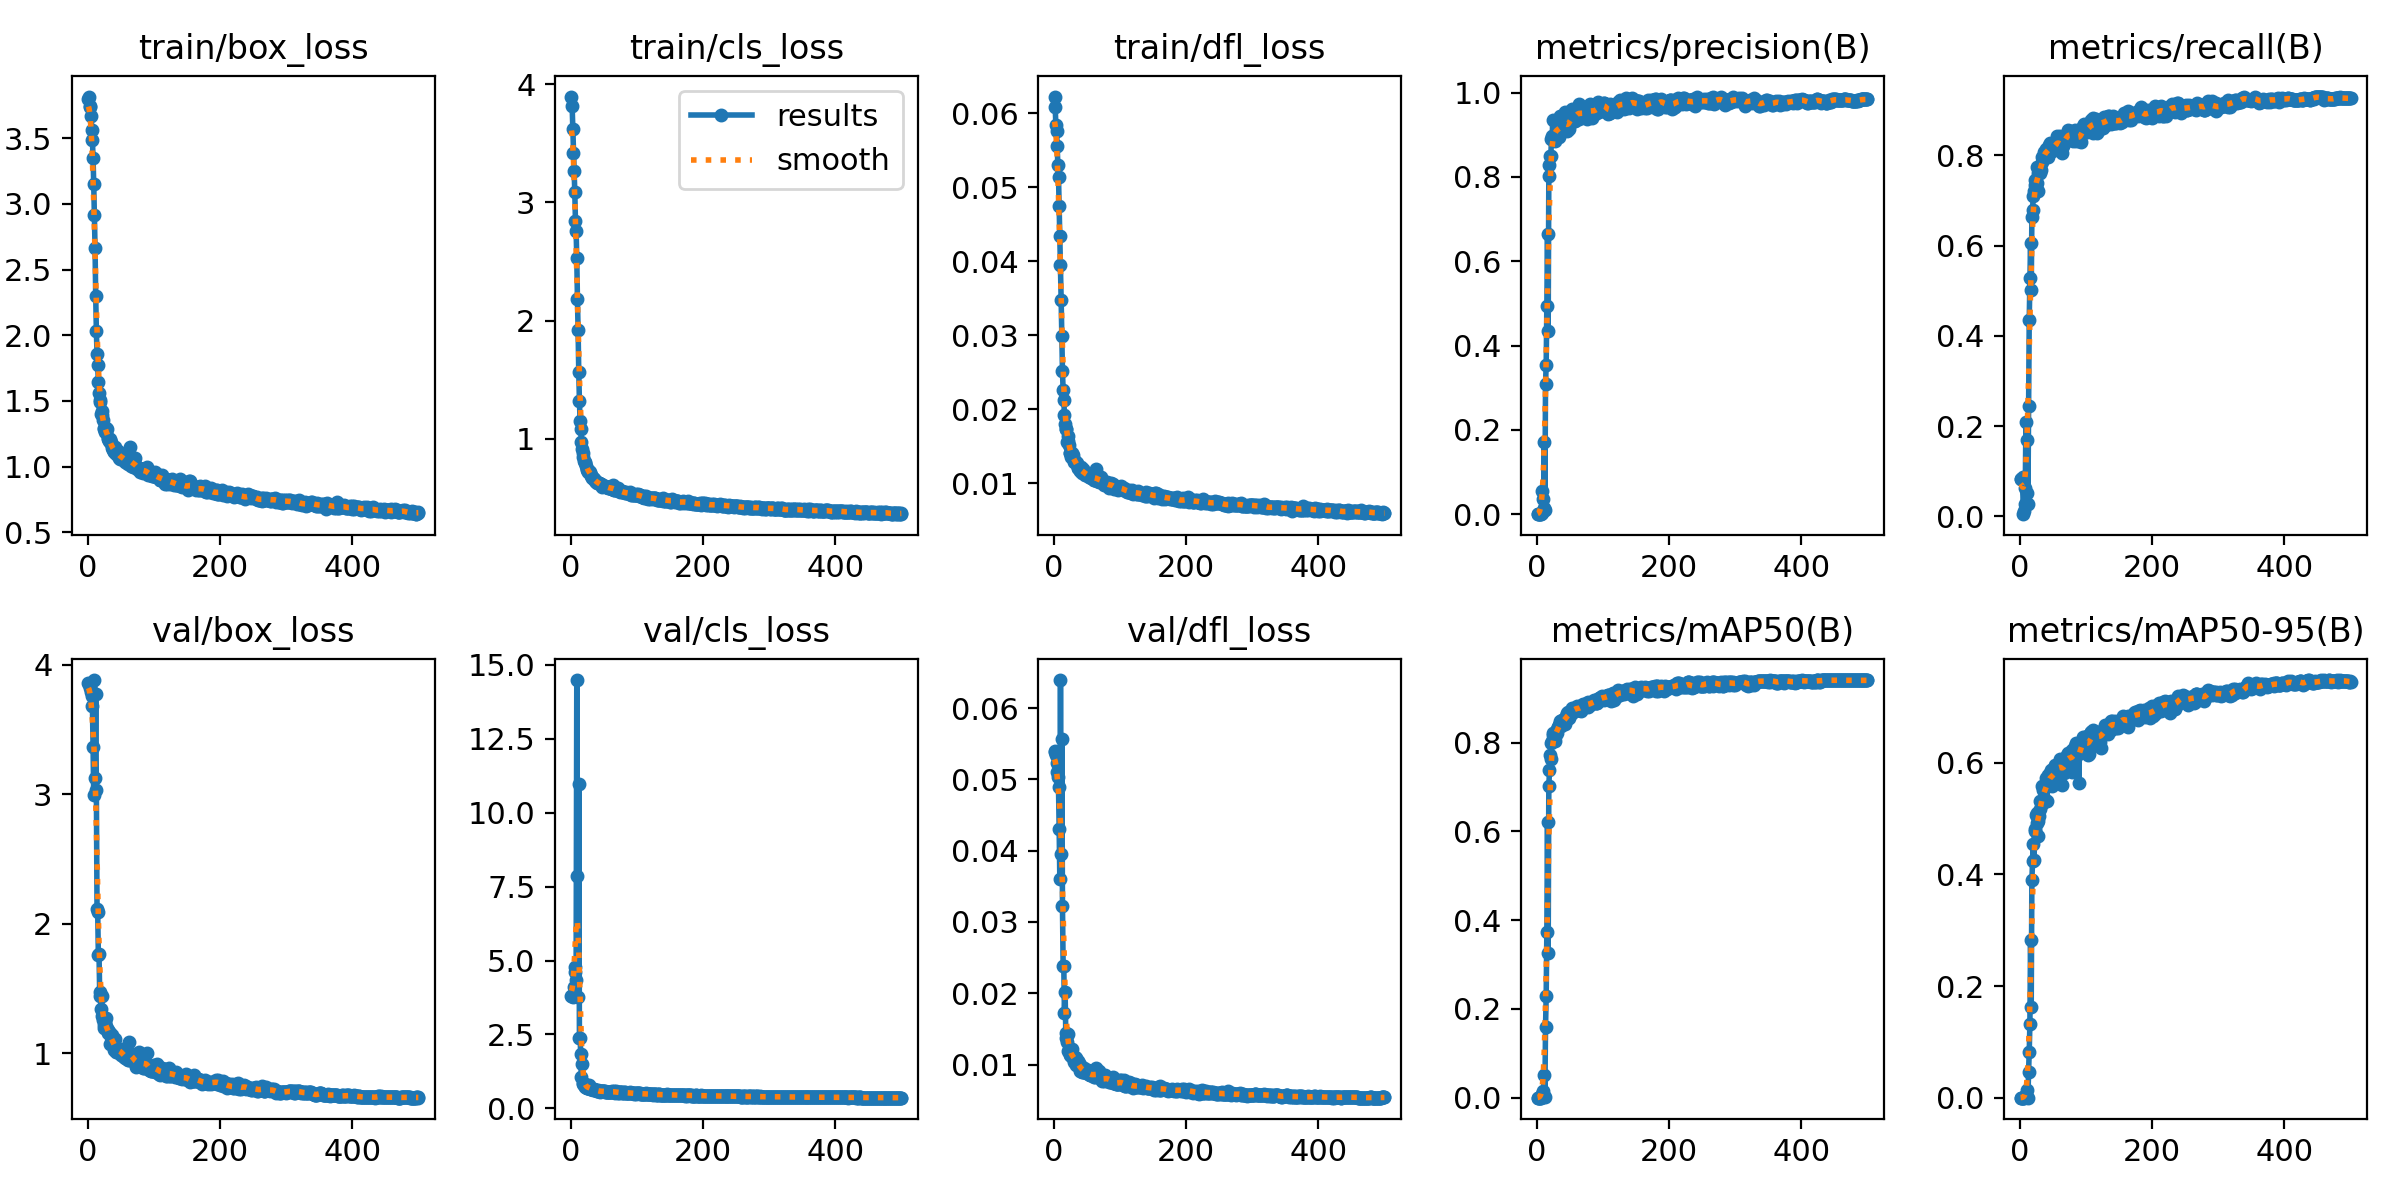

Values plotted in this chart, from the file beside it:
epoch, time, train/box_loss, train/cls_loss, train/dfl_loss, metrics/precision(B), metrics/recall(B), metrics/mAP50(B), metrics/mAP50-95(B), val/box_loss, val/cls_loss, val/dfl_loss, lr/pg0, lr/pg1, lr/pg2
1, 5.286, 3.8, 3.895, 0.06225, 0.0008, 0.08348, 7e-05, 2e-05, 3.857, 3.803, 0.05404, 0.00036, 0.00036, 0.00036
2, 8.784, 3.816, 3.811, 0.06085, 0.0008, 0.08348, 9e-05, 2e-05, 3.849, 3.815, 0.0538, 0.0007385, 0.0007385, 0.0007385
3, 12.17, 3.741, 3.622, 0.05835, 0.0008, 0.08348, 0.0001, 3e-05, 3.838, 3.835, 0.05335, 0.001116, 0.001116, 0.001116
4, 15.55, 3.733, 3.417, 0.05764, 0.00083, 0.08688, 0.00012, 3e-05, 3.821, 3.765, 0.0523, 0.001491, 0.001491, 0.001491
5, 18.96, 3.669, 3.263, 0.05562, 0.00025, 0.00511, 0, 0, 3.793, 4.093, 0.05105, 0.001865, 0.001865, 0.001865
6, 22.37, 3.565, 3.088, 0.05297, 0.00057, 0.01193, 7e-05, 1e-05, 3.756, 4.611, 0.05027, 0.00198, 0.00198, 0.00198
7, 25.75, 3.486, 2.841, 0.05143, 0.00338, 0.02726, 0.00535, 0.00204, 3.684, 4.787, 0.04894, 0.001976, 0.001976, 0.001976
8, 29.13, 3.346, 2.76, 0.04741, 0.05425, 0.06303, 0.00833, 0.00211, 3.367, 4.351, 0.04304, 0.001972, 0.001972, 0.001972
9, 32.52, 3.151, 2.53, 0.04341, 0.03551, 0.2095, 0.01563, 0.00483, 2.991, 14.49, 0.03598, 0.001968, 0.001968, 0.001968
10, 36.03, 2.916, 2.183, 0.03955, 0.01444, 0.05232, 0.003, 0.00065, 3.882, 7.85, 0.06392, 0.001964, 0.001964, 0.001964
11, 39.41, 2.665, 1.918, 0.03483, 0.1716, 0.1704, 0.05171, 0.01318, 3.123, 3.752, 0.03959, 0.00196, 0.00196, 0.00196
12, 42.89, 2.3, 1.567, 0.02987, 0.00921, 0.02726, 0.00107, 0.00026, 3.775, 10.96, 0.05561, 0.001956, 0.001956, 0.001956
13, 46.03, 2.032, 1.32, 0.02512, 0.3085, 0.244, 0.1582, 0.04622, 3.031, 2.362, 0.03229, 0.001952, 0.001952, 0.001952
14, 48.81, 1.855, 1.154, 0.02256, 0.355, 0.4361, 0.2301, 0.08234, 2.109, 2.377, 0.02377, 0.001949, 0.001949, 0.001949
15, 51.63, 1.77, 1.087, 0.02123, 0.4942, 0.5277, 0.3727, 0.1326, 2.089, 1.852, 0.0238, 0.001945, 0.001945, 0.001945
16, 54.34, 1.644, 0.9739, 0.01925, 0.6638, 0.6065, 0.621, 0.2817, 1.755, 1.07, 0.0173, 0.001941, 0.001941, 0.001941
17, 57.12, 1.562, 0.9137, 0.01797, 0.4336, 0.5009, 0.3271, 0.1633, 1.769, 1.493, 0.02011, 0.001937, 0.001937, 0.001937
18, 59.82, 1.504, 0.8838, 0.0173, 0.8019, 0.6622, 0.7022, 0.3899, 1.469, 0.8679, 0.01448, 0.001933, 0.001933, 0.001933
19, 62.57, 1.489, 0.8504, 0.0173, 0.8279, 0.678, 0.7396, 0.4244, 1.444, 0.8361, 0.01368, 0.001929, 0.001929, 0.001929
20, 65.31, 1.398, 0.8107, 0.01557, 0.849, 0.7087, 0.7713, 0.4543, 1.344, 0.8007, 0.01323, 0.001925, 0.001925, 0.001925
21, 68.16, 1.426, 0.8069, 0.01634, 0.8493, 0.7199, 0.7637, 0.4258, 1.442, 0.8157, 0.01428, 0.001921, 0.001921, 0.001921
22, 70.99, 1.391, 0.7967, 0.01579, 0.8908, 0.7445, 0.7989, 0.4781, 1.289, 0.7157, 0.01195, 0.001917, 0.001917, 0.001917
23, 73.79, 1.356, 0.768, 0.01519, 0.8961, 0.7348, 0.8049, 0.4817, 1.258, 0.727, 0.01198, 0.001913, 0.001913, 0.001913
24, 76.68, 1.287, 0.7435, 0.01413, 0.9348, 0.7325, 0.8165, 0.5056, 1.198, 0.6879, 0.01144, 0.001909, 0.001909, 0.001909
25, 79.55, 1.296, 0.7346, 0.01408, 0.8955, 0.7735, 0.8221, 0.5099, 1.215, 0.7012, 0.01139, 0.001905, 0.001905, 0.001905
26, 82.29, 1.266, 0.7219, 0.01356, 0.8921, 0.7377, 0.816, 0.4915, 1.238, 0.6956, 0.01124, 0.001901, 0.001901, 0.001901
27, 85, 1.267, 0.7219, 0.01375, 0.8859, 0.7206, 0.8039, 0.468, 1.27, 0.7736, 0.01223, 0.001897, 0.001897, 0.001897
28, 87.83, 1.293, 0.7317, 0.01415, 0.8993, 0.7607, 0.8121, 0.4957, 1.206, 0.7079, 0.01119, 0.001893, 0.001893, 0.001893
29, 90.58, 1.286, 0.7205, 0.01381, 0.9301, 0.7705, 0.8236, 0.5041, 1.183, 0.6617, 0.0109, 0.001889, 0.001889, 0.001889
30, 93.35, 1.217, 0.6938, 0.01288, 0.9182, 0.7751, 0.831, 0.5316, 1.156, 0.6425, 0.01041, 0.001885, 0.001885, 0.001885
31, 96.12, 1.21, 0.6886, 0.01311, 0.9234, 0.7601, 0.8216, 0.5165, 1.177, 0.6511, 0.01113, 0.001881, 0.001881, 0.001881
32, 99.32, 1.195, 0.6666, 0.01291, 0.9099, 0.7666, 0.8348, 0.5298, 1.167, 0.6557, 0.01102, 0.001877, 0.001877, 0.001877
33, 102.8, 1.209, 0.6684, 0.01283, 0.8985, 0.7842, 0.8399, 0.5265, 1.157, 0.6576, 0.01089, 0.001873, 0.001873, 0.001873
34, 106.4, 1.188, 0.6674, 0.01277, 0.894, 0.7956, 0.84, 0.5581, 1.07, 0.6338, 0.00988, 0.001869, 0.001869, 0.001869
35, 109.3, 1.185, 0.6615, 0.0127, 0.9437, 0.7956, 0.8491, 0.5508, 1.121, 0.6473, 0.01037, 0.001865, 0.001865, 0.001865
36, 112.1, 1.143, 0.6546, 0.01209, 0.9175, 0.7962, 0.8492, 0.5352, 1.103, 0.6138, 0.01023, 0.001861, 0.001861, 0.001861
37, 114.8, 1.155, 0.6443, 0.01212, 0.9208, 0.8075, 0.8378, 0.5354, 1.142, 0.6351, 0.01046, 0.001857, 0.001857, 0.001857
38, 117.6, 1.131, 0.6374, 0.0121, 0.9114, 0.8067, 0.8518, 0.5594, 1.105, 0.6298, 0.01016, 0.001853, 0.001853, 0.001853
39, 121, 1.121, 0.6358, 0.01177, 0.9282, 0.8144, 0.8463, 0.5629, 1.044, 0.5805, 0.00936, 0.00185, 0.00185, 0.00185
40, 124.7, 1.114, 0.6278, 0.01172, 0.9247, 0.8092, 0.8484, 0.5729, 1.027, 0.59, 0.00913, 0.001846, 0.001846, 0.001846
41, 128.2, 1.148, 0.6285, 0.01219, 0.9258, 0.8083, 0.8514, 0.5313, 1.11, 0.6036, 0.00983, 0.001842, 0.001842, 0.001842
42, 131.7, 1.096, 0.624, 0.01139, 0.9214, 0.8007, 0.8415, 0.5607, 1.04, 0.5927, 0.00951, 0.001838, 0.001838, 0.001838
43, 135.1, 1.11, 0.6229, 0.01163, 0.9531, 0.796, 0.8546, 0.5786, 1.01, 0.5745, 0.00893, 0.001834, 0.001834, 0.001834
44, 138.7, 1.119, 0.6204, 0.0119, 0.9271, 0.8228, 0.8593, 0.5728, 1.008, 0.5665, 0.00902, 0.00183, 0.00183, 0.00183
45, 142.1, 1.09, 0.6156, 0.01146, 0.91, 0.8211, 0.8669, 0.5818, 1.028, 0.5826, 0.00948, 0.001826, 0.001826, 0.001826
46, 145.5, 1.123, 0.6189, 0.0117, 0.9151, 0.8262, 0.8542, 0.5704, 1.006, 0.5734, 0.00908, 0.001822, 0.001822, 0.001822
47, 149, 1.067, 0.5955, 0.0111, 0.9215, 0.8228, 0.8686, 0.5864, 1.023, 0.5831, 0.00928, 0.001818, 0.001818, 0.001818
48, 152.6, 1.095, 0.6001, 0.01133, 0.9229, 0.8177, 0.8559, 0.5662, 1.026, 0.5694, 0.00907, 0.001814, 0.001814, 0.001814
49, 156.5, 1.062, 0.5996, 0.01118, 0.9127, 0.8092, 0.8649, 0.5584, 1.026, 0.573, 0.00882, 0.00181, 0.00181, 0.00181
50, 160, 1.071, 0.5986, 0.01118, 0.9465, 0.8126, 0.8686, 0.5887, 0.9888, 0.577, 0.00879, 0.001806, 0.001806, 0.001806
51, 163.5, 1.078, 0.6007, 0.01125, 0.9336, 0.8146, 0.8658, 0.58, 1.031, 0.5738, 0.00921, 0.001802, 0.001802, 0.001802
52, 166.9, 1.075, 0.602, 0.01113, 0.9452, 0.8126, 0.8671, 0.573, 1.011, 0.5675, 0.00881, 0.001798, 0.001798, 0.001798
53, 170.2, 1.068, 0.5927, 0.01083, 0.9618, 0.8194, 0.8776, 0.5959, 0.9768, 0.5658, 0.00861, 0.001794, 0.001794, 0.001794
54, 173.5, 1.072, 0.5918, 0.01108, 0.9329, 0.8296, 0.8697, 0.5743, 0.9823, 0.559, 0.00854, 0.00179, 0.00179, 0.00179
55, 177.1, 1.067, 0.5929, 0.01093, 0.932, 0.8228, 0.872, 0.5903, 0.9699, 0.5576, 0.0085, 0.001786, 0.001786, 0.001786
56, 180.2, 1.037, 0.581, 0.01069, 0.9318, 0.8416, 0.8788, 0.5841, 0.9759, 0.5611, 0.0085, 0.001782, 0.001782, 0.001782
57, 183.8, 1.052, 0.586, 0.0111, 0.9325, 0.8262, 0.8744, 0.5971, 0.9645, 0.549, 0.00862, 0.001778, 0.001778, 0.001778
58, 187.2, 1.062, 0.5911, 0.01107, 0.962, 0.8201, 0.8714, 0.5902, 0.9849, 0.5674, 0.00883, 0.001774, 0.001774, 0.001774
59, 191, 1.034, 0.5871, 0.01074, 0.9416, 0.8279, 0.8767, 0.5857, 0.9736, 0.5557, 0.00871, 0.00177, 0.00177, 0.00177
60, 194.4, 1.028, 0.5814, 0.01045, 0.9386, 0.8433, 0.8835, 0.6059, 0.955, 0.5488, 0.00828, 0.001766, 0.001766, 0.001766
... 440 more rows
